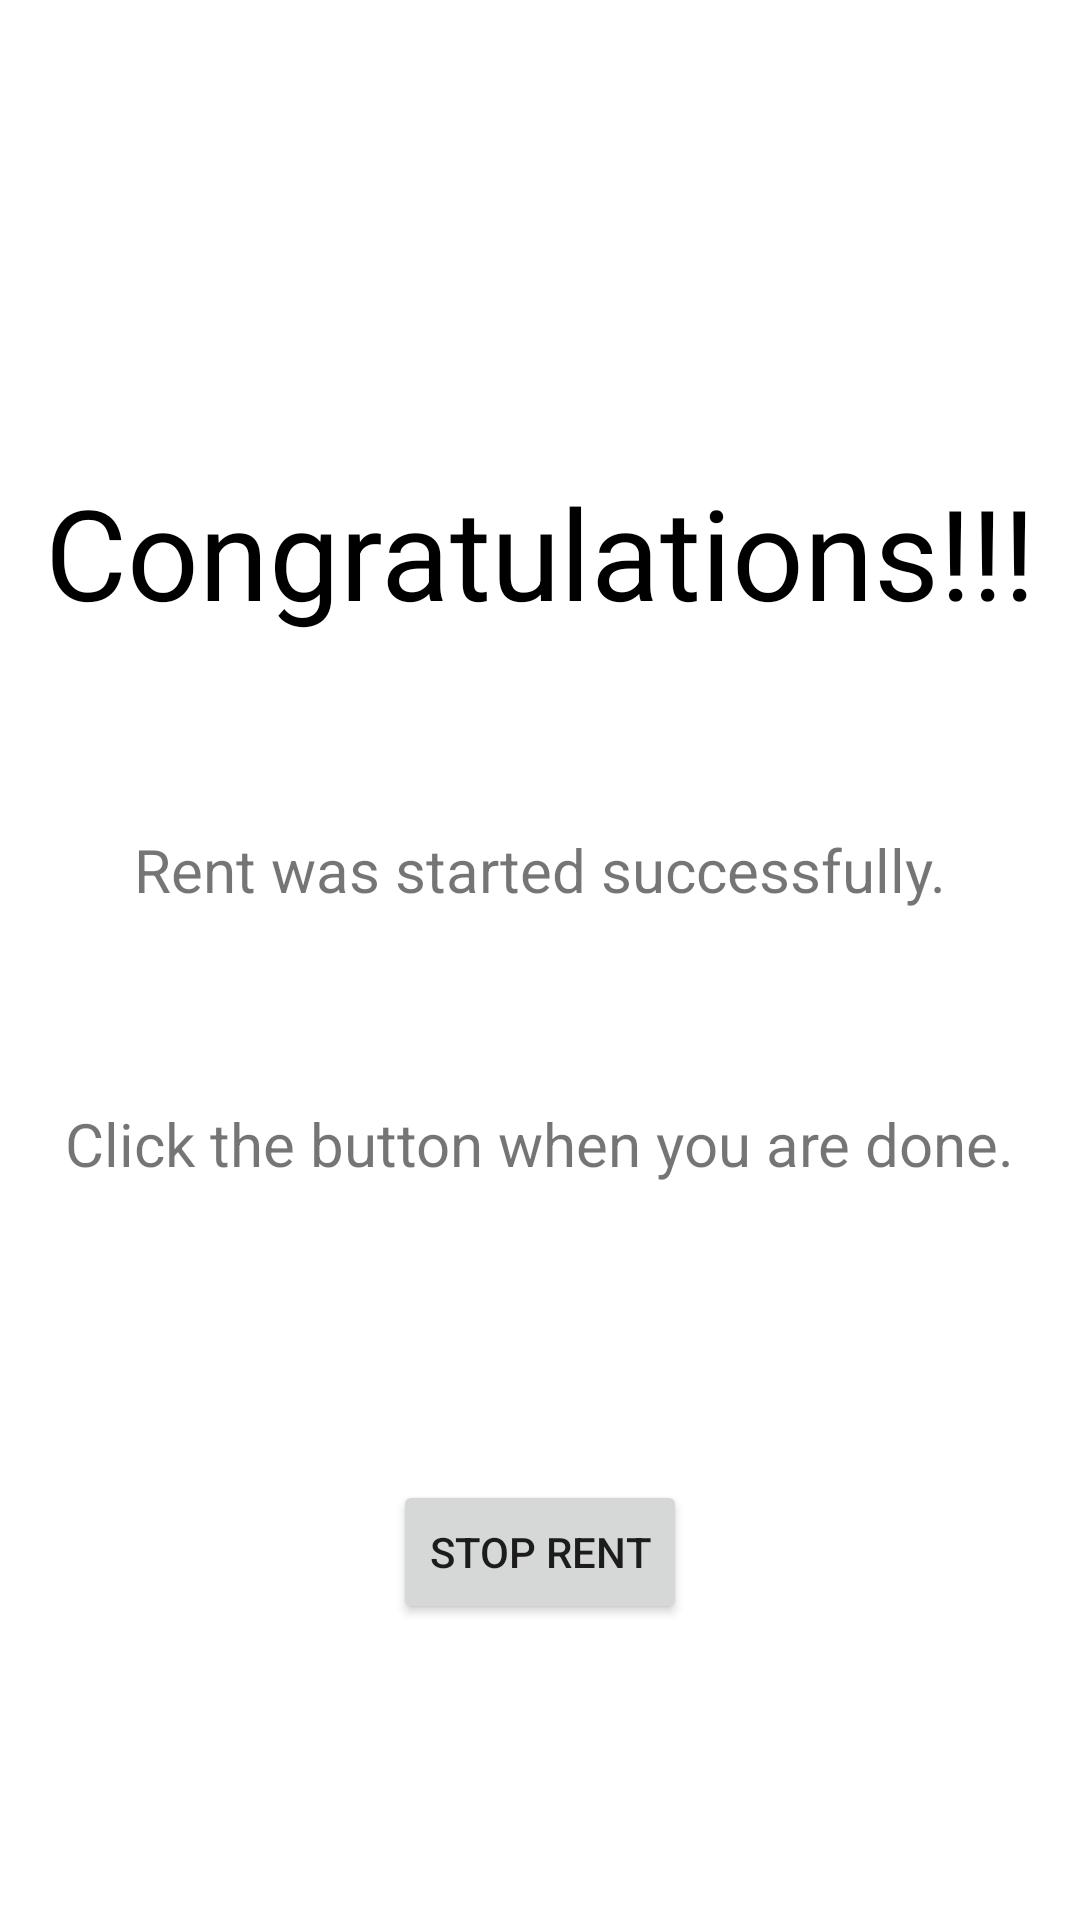

Write the Android layout XML for this screen, with the resource values it uses.
<!-- AndroidManifest.xml: fallback theme Theme.MaterialComponents.DayNight.NoActionBar -->
<!-- res/layout/fragment_rent.xml -->
<?xml version="1.0" encoding="utf-8"?>
<androidx.constraintlayout.widget.ConstraintLayout xmlns:android="http://schemas.android.com/apk/res/android"
    xmlns:app="http://schemas.android.com/apk/res-auto"
    xmlns:tools="http://schemas.android.com/tools"
    android:layout_width="match_parent"
    android:layout_height="match_parent"
    android:background="@color/main_background"
    tools:context=".fragments.RentFragment">

    <TextView
        android:id="@+id/textView6"
        android:layout_width="wrap_content"
        android:layout_height="wrap_content"
        android:text="@string/congratulations"
        android:textColor="@color/main_text"
        android:textSize="42sp"
        app:layout_constraintBottom_toTopOf="@+id/textView2"
        app:layout_constraintEnd_toEndOf="parent"
        app:layout_constraintStart_toStartOf="parent"
        app:layout_constraintTop_toTopOf="parent" />

    <TextView
        android:id="@+id/textView12"
        android:layout_width="wrap_content"
        android:layout_height="wrap_content"
        android:text="@string/rent_was_started_succesfully"
        android:textSize="20sp"
        app:layout_constraintBottom_toTopOf="@+id/textView2"
        app:layout_constraintEnd_toEndOf="parent"
        app:layout_constraintStart_toStartOf="parent"
        app:layout_constraintTop_toBottomOf="@+id/textView6" />

    <Button
        android:id="@+id/rent_button"
        android:layout_width="wrap_content"
        android:layout_height="wrap_content"
        android:text="@string/stop_rent"
        app:layout_constraintBottom_toBottomOf="parent"
        app:layout_constraintEnd_toEndOf="parent"
        app:layout_constraintStart_toStartOf="parent"
        app:layout_constraintTop_toBottomOf="@+id/textView2" />

    <TextView
        android:id="@+id/textView2"
        android:layout_width="wrap_content"
        android:layout_height="wrap_content"
        android:text="@string/click_the_button_when_you_are_done"
        android:textSize="20sp"
        app:layout_constraintBottom_toBottomOf="parent"
        app:layout_constraintEnd_toEndOf="parent"
        app:layout_constraintStart_toStartOf="parent"
        app:layout_constraintTop_toTopOf="parent"
        app:layout_constraintVertical_bias="0.6" />

</androidx.constraintlayout.widget.ConstraintLayout>
<!-- resources referenced by this layout -->
<resources>
  <color name="main_background">#FFFFFF</color>
  <color name="main_text">#000000</color>
  <string name="click_the_button_when_you_are_done">Click the button when you are done.</string>
  <string name="congratulations">Congratulations!!!</string>
  <string name="rent_was_started_succesfully">Rent was started successfully.</string>
  <string name="stop_rent">Stop Rent</string>
</resources>
